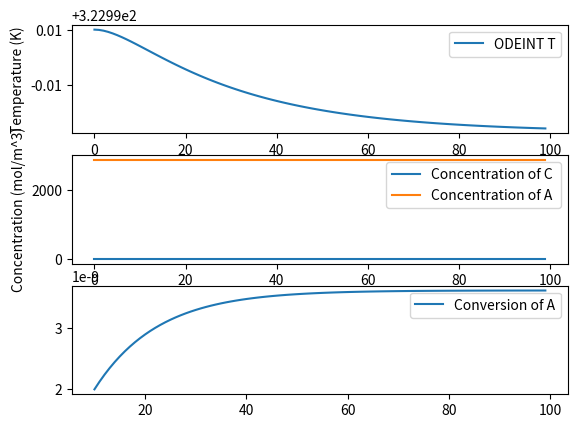

Python code for this plot:
import csv
import time
import numpy as np
import matplotlib.pyplot as plt
from scipy.integrate import odeint
from typing import Any, Iterable, List, Optional

def model(time, x, qc):
    """
    This function creates the system of differential equations
    needed to model the concentration of reactants and products,
    and the temperature of the reactor and cooling jacket. 

    This function serves to be an input for scipy.odeint
    PARAMETERS
    ----------
    t : np.ndarray
        A t span to be used by scipy.odeint to solve the system of differential
        equations
    x : List[Any]
        Inputs to each of the differential equations in the following form:
        x[0] = inputs for dCa/dt - concentration of reactant 
        x[1] = inputs for dCc/dt - concentration of product
        x[2] = inputs for dT/dt - reactor
        x[3] = inputs for dTc/dt - cooling jacket
        x[4] = inputs for 
    """

    #parameters
    R = 8.14 # J/(mol * k)
    Ea = 13477 * R # Activation Energy, J/mol
    A = 3.19 * 10**8 # pre exponential factor, min^-1
    delta_Hr = -48000 # heat of reaction, J/mol

    V = 1.2 # volume of reactor, m^3
    Cp = 4.186 # heat capacity J/gk
    U = 43500 # overall heat transfer coefficient, J/m^2 min K
    q = 0.08 # inlet flow rate to CSTR, m^3/min 
    # To = 298.15 # inlet temperature of reactor feed stream, 25 C
    To = 323
    Tco = 293 # inlet temperature of coolant stream, 5 C
    rho = 997000 # g/m^3 at SATP
    area = 5.5 # m^2 (side plus bottom)
    Vc = 0.64

    Cao = 2850 # mol/m^3

    Ca, Cb, Cc, T, Tc = x[0], x[0], x[1], x[2], x[3] 

    k = A * np.exp(-Ea/(R * T))
    Ra = -k*Ca
    Rc = k * Ca 

    dCa_dt = q * (Cao - Ca) + Ra * V
    dCc_dt = -q * Cc + Rc * V
    dT_dt = (q/V) * (To - T) + (Ra * delta_Hr)/(rho * Cp) - ((U * area)/(rho * V * Cp)) * (T - Tc)
    dTc_dt = (qc/Vc) * (Tco - Tc) + ((U * area)/(rho * Vc * Cp)) * (T - Tc)

    return [
        dCa_dt,
        dCc_dt,
        dT_dt,
        dTc_dt
    ]

t = np.linspace(0, 600 , 601) # t span, 600 minutes
qc = np.ones(601)*0.0001
conversion = [0]

Cao = 2850
Cco = 0
# To = 298.15
To = 323
Tco = To
y0 = [Cao, Cco, To, Tco]

Ca, Cc, T, Tc = np.ones(601), np.ones(601), np.ones(601), np.ones(601)
Ca[0], Cc[0], T[0], Tc[0] = y0[0], y0[1], y0[2], y0[3]

for i in range(len(t) - 1):
    ts  = [t[i], t[i+1]]
    y = odeint(model, y0, ts, args=(qc[i],), tfirst=True)
    y0 = y[-1]
    Ca[i+1], Cc[i+1], T[i+1], Tc[i+1] = y0[0], y0[1], y0[2], y0[3]
    x = (Cao - Ca[i+1])/(Cao)
    conversion.append(x)

print(f"conversion 300 {conversion[300]}")

plt.figure()
plt.subplot(3,1,1)
plt.plot(t[:100], T[:100], label="ODEINT T")
plt.ylabel("Temperature (K)")
plt.xlabel("Time (min)")
plt.legend()
plt.subplot(3,1,2)
plt.ylabel("Concentration (mol/m^3)")
plt.plot(t[:100], Cc[:100], label="Concentration of C ")
plt.plot(t[:100], Ca[:100], label="Concentration of A ")
plt.legend()
plt.subplot(3,1,3)
plt.plot(t[10:100], conversion[10:100], label="Conversion of A")
plt.legend()
plt.show()
